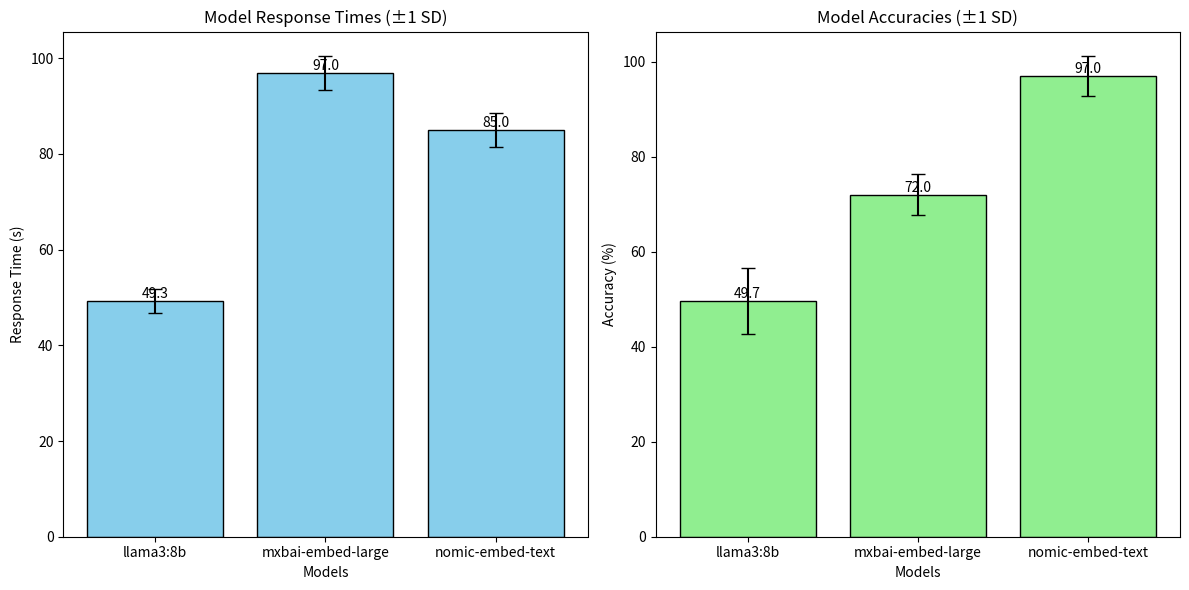

Write the Python code that produced this figure.
# -*- coding: utf-8 -*-
"""
Created on Wed May 28 17:59:07 2025

@author: Administrator
"""

import numpy as np
import matplotlib.pyplot as plt

# Data for 3 models (A, B, C)
models = ['llama3:8b', 'mxbai-embed-large', 'nomic-embed-text']

# Response times (3 runs per model)
times = {
    'llama3:8b': [50,46,52],
    'mxbai-embed-large': [100,99,92],
    'nomic-embed-text': [90,83,82]
}

# Accuracies (3 runs per model)
accuracies = {
    'llama3:8b': [50, 41, 58],
    'mxbai-embed-large': [66, 75, 75],
    'nomic-embed-text': [100,100,91]
}

# Compute means and standard deviations
time_means = [np.mean(times[model]) for model in models]
time_stds = [np.std(times[model]) for model in models]

accuracy_means = [np.mean(accuracies[model]) for model in models]
accuracy_stds = [np.std(accuracies[model]) for model in models]

# Create figure with two subplots
plt.figure(figsize=(12, 6))

# First subplot - Response Time
plt.subplot(1, 2, 1)
bars1 = plt.bar(models, time_means, yerr=time_stds, 
                color='skyblue', capsize=5, edgecolor='black')
plt.xlabel('Models')
plt.ylabel('Response Time (s)')
plt.title('Model Response Times (±1 SD)')

# Add value labels on top of bars
for bar in bars1:
    height = bar.get_height()
    plt.text(bar.get_x() + bar.get_width()/2., height,
             f'{height:.1f}',
             ha='center', va='bottom')

# Second subplot - Accuracy
plt.subplot(1, 2, 2)
bars2 = plt.bar(models, np.array(accuracy_means), yerr=np.array(accuracy_stds),
                color='lightgreen', capsize=5, edgecolor='black')
plt.xlabel('Models')
plt.ylabel('Accuracy (%)')
plt.title('Model Accuracies (±1 SD)')

# Add value labels on top of bars
for bar in bars2:
    height = bar.get_height()
    plt.text(bar.get_x() + bar.get_width()/2., height,
             f'{height:.1f}',
             ha='center', va='bottom')

plt.tight_layout()
plt.show()